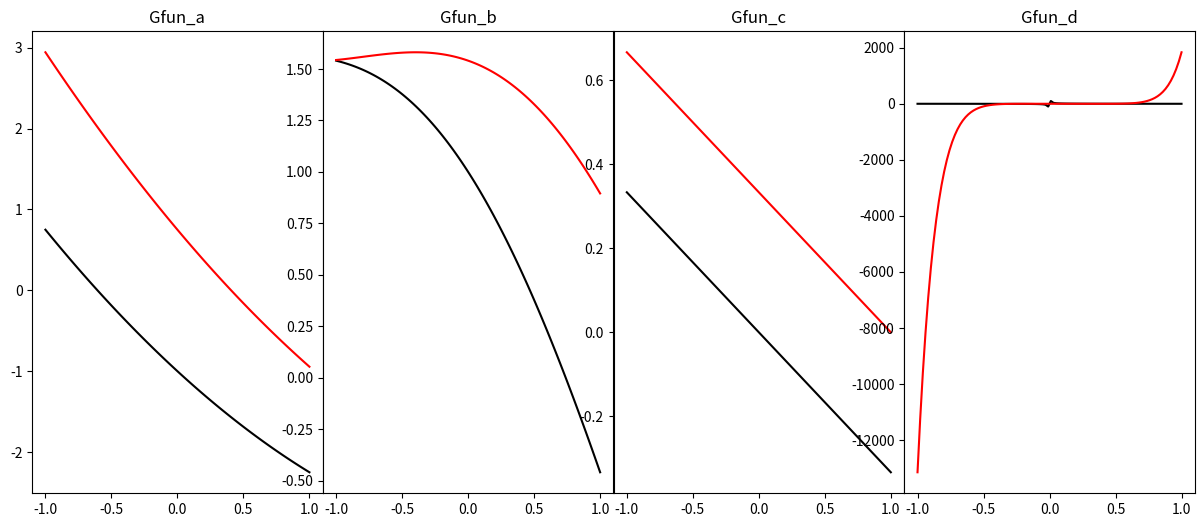

Write the Python code that produced this figure.
#!/usr/bin/env python3

"""
    File name: newton_interp.py
    Python Version: 3.6

        Construct a newton interpolating polynomial for f(x) using linspaced data points for nodes.
        Where f(x*) = 0 is the root finding form of the fixed point problem function g(x*) = x(*).

                                    f(x*) = g(x*) = x* = 0.

                                        (Plot Results)
                                        
    TODO: use chebyshev nodes

    L.J. Brown
    Math5315 @ SMU
    Fall 2018
"""

__filename__ = "newton_interp.py"
__author__ = "L.J. Brown"

import numpy as np

def coef(x, y):
    """ 
        Computes and returns the coeffients of the interpolating polynomial of degree len(x).
        refrence sources: ['https://stackoverflow.com/questions/14823891/newton-s-interpolating-polynomial-python']

        :param x: 1d numpy array of x datapoints.
        :param y: 1d numpy array of f(x) datapoints.
        :returns: 1d numpy array of coeffiencts for newton interpolating polynomial.
    """

    # ensure floating point datatypes
    x.astype(float)
    y.astype(float)

    # degree of interpolating polynomial
    n = len(x)

    # intitilize list of coeffients for interpolating polynomial to y values
    c = y.tolist()

    # compute coeffients
    for j in range(1, n):
        for i in range(n-1, j-1, -1):
            c[i] = float(c[i]-c[i-1])/float(x[i]-x[i-j])

    # return an array of polynomial coefficient, note: reverse order for np.polyval function
    return np.array(c[::-1])

def testing_fixed_point_newton_interp(fixed_point_functions, n, m=400):
    """
        Plot/test accuracy interpolating polynomial construction using newton \
        interpolating polynomials.

        :param fixed_point_functions: dictonary of fixed point functions to test target \
                                     form: g(x*) = x*. converts to root finding problem \
                                     f(x*) = g(x*) = x* = 0.
        :param n: number of data points given for construction and degree of interpolating polynomial.
        :param m: number of datapoints to plot in display plot, default m=400.
    """

    # Function to convert to root finding problem given g(x). 'g(x*) = x*' -> 'f(x*) = 0'
    Ffun = lambda Gfun: lambda x: Gfun(x) -x

    import matplotlib.pylab as plt

    # setting up figure
    num_plots = len(fixed_point_functions)

    fig, axs = plt.subplots(1, num_plots, figsize=(15, 6), facecolor='w', edgecolor='k')
    fig.subplots_adjust(hspace = .5, wspace=.001)
    axs = axs.ravel()

    i = 0 # 'graph number'
    for Gfun_name, Gfun in fixed_point_functions.items():

        # <computation block>

        # convert to root finding problem
        f = Ffun(Gfun)

        # compute x and y data points
        x = np.linspace(-1,1,n)
        y = f(x)

        # compute coefficients of interpolating polynomial
        c = coef(x,y)

        # evaluate actual function points for graph
        ax = np.linspace(-1,1,m)
        ay = f(ax)

        # calculate y values using the interpolating polynomials coefficients
        y_hats = []
        for xi in ax:
            y_hati = np.polyval(c, xi)
            y_hats.append(y_hati)

        # <\computation block>

        # create plot for this function
        axs[i].plot( ax, ay, 'k' )     # function in black
        axs[i].plot( ax, y_hats, 'r' ) # interpolating polynomial in red
        axs[i].set_title(Gfun_name)

        # increment graph number
        i += 1

    plt.show()

# testing
if "__main__" in __name__:

    n = 10    # number of nodes to interpolate (uses linearly spaced x's for evaluations of f(x))
    m = 100   # number of datapoints to plot in display plot.

    # test functions:

    # use: 
    #    Gfun_a = test_functions['Gfun_a']
    #    f = Ffun(Gfun_a)

    fixed_point_functions = {

        'Gfun_a' : lambda x: (x**2)/4 -x/2 -1,
        'Gfun_b' : lambda x: np.cos(x),
        'Gfun_c' : lambda x: (x/3 +x)/2,
        'Gfun_d' : lambda x: np.cosh(x)/x -np.arctan(x)
    }

    testing_fixed_point_newton_interp(fixed_point_functions, n, m)

